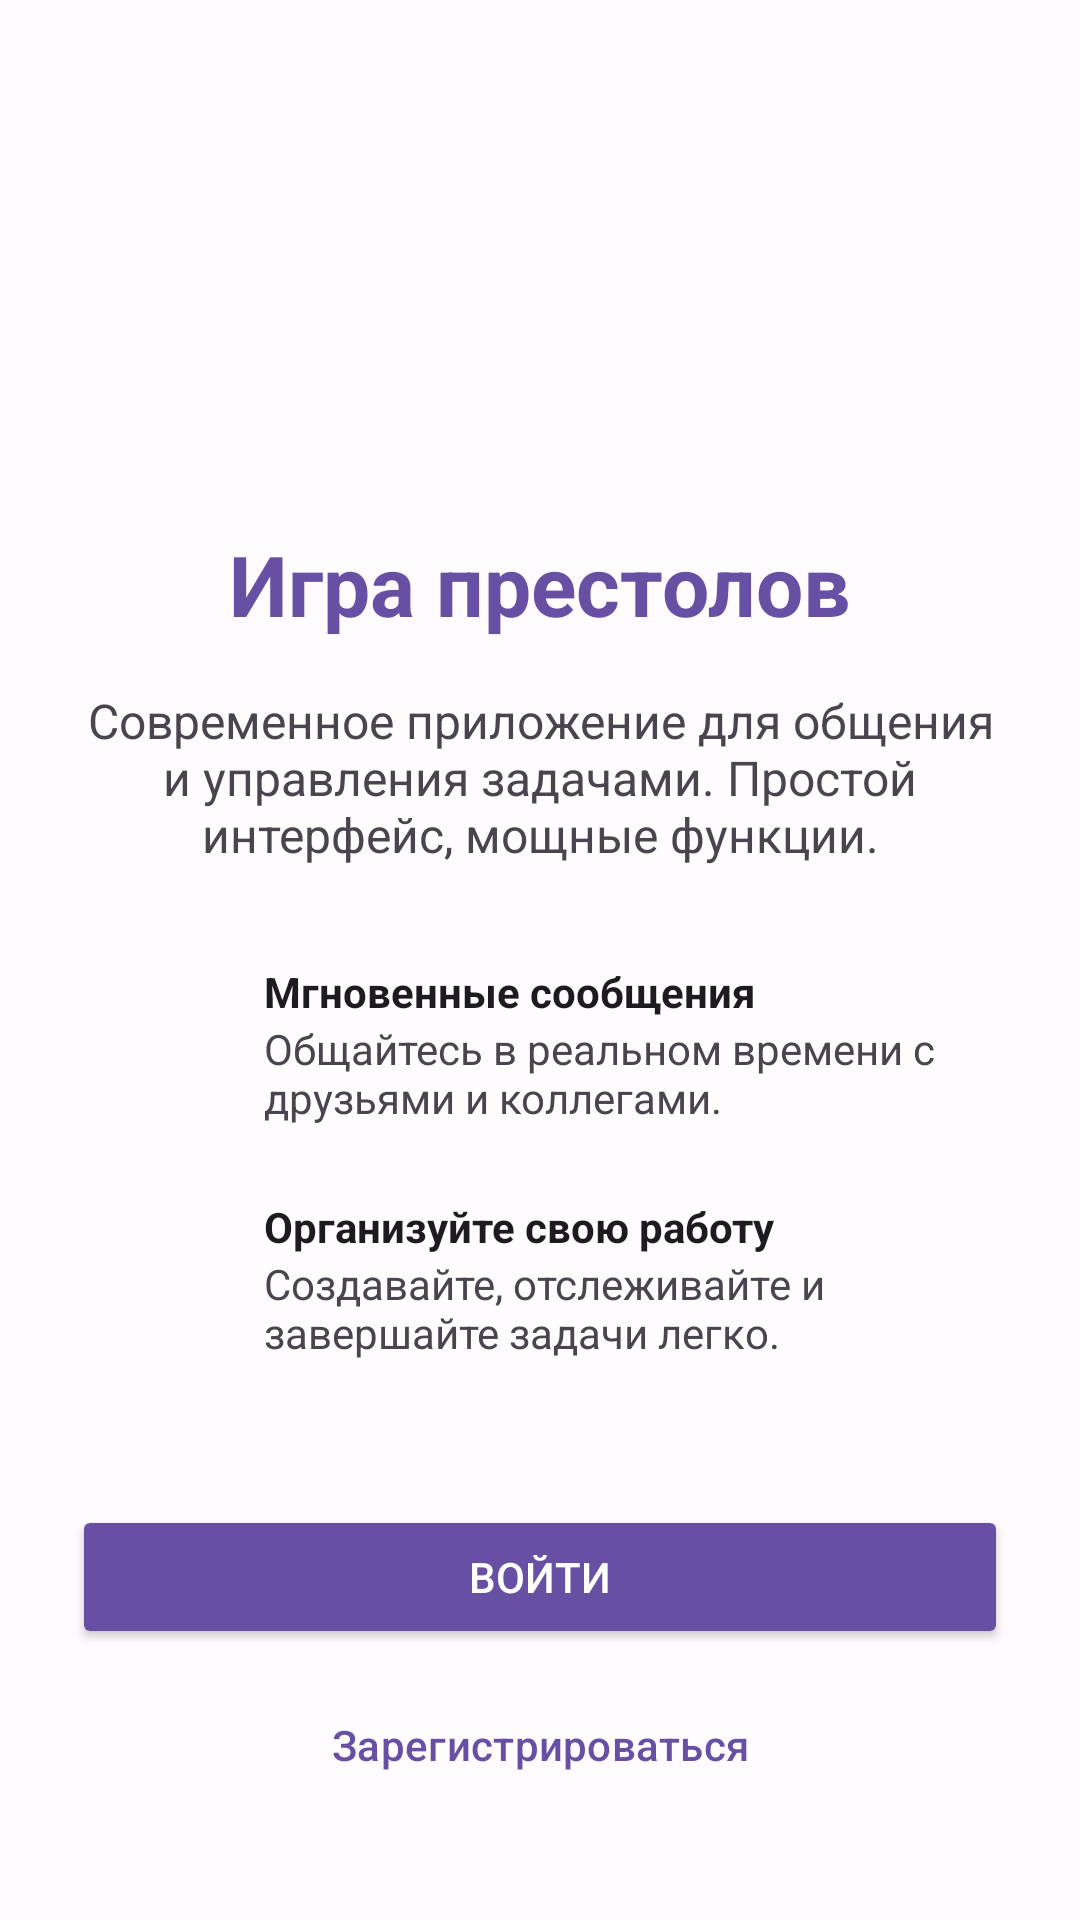

The Android layout XML behind this screen, and the referenced resources:
<!-- AndroidManifest.xml: application theme Theme.Lab1 -->
<!-- res/layout/activity_onboard.xml -->
<?xml version="1.0" encoding="utf-8"?>
<ScrollView xmlns:android="http://schemas.android.com/apk/res/android"
    xmlns:app="http://schemas.android.com/apk/res-auto"
    xmlns:tools="http://schemas.android.com/tools"
    android:id="@+id/main"
    android:layout_width="match_parent"
    android:layout_height="match_parent"
    android:background="@color/md_theme_background"
    tools:context=".Fragments.OnboardActivity">

    <LinearLayout
        android:layout_width="match_parent"
        android:layout_height="wrap_content"
        android:orientation="vertical"
        android:padding="24dp">

        <ImageView
            android:layout_width="120dp"
            android:layout_height="120dp"
            android:layout_gravity="center"
            android:src="@drawable/ic_launcher_foreground"
            android:contentDescription="@string/app_logo_desc" />

        <TextView
            android:layout_width="wrap_content"
            android:layout_height="wrap_content"
            android:layout_marginTop="32dp"
            android:text="@string/app_name"
            android:textSize="28sp"
            android:textStyle="bold"
            android:textColor="@color/md_theme_primary"
            android:layout_gravity="center" />

        <TextView
            android:layout_width="wrap_content"
            android:layout_height="wrap_content"
            android:layout_marginTop="16dp"
            android:text="@string/onboard_description"
            android:textSize="16sp"
            android:gravity="center"
            android:layout_gravity="center" />

        
        <LinearLayout
            android:layout_width="match_parent"
            android:layout_height="wrap_content"
            android:orientation="horizontal"
            android:layout_marginTop="32dp"
            android:gravity="center_vertical">

            <ImageView
                android:layout_width="48dp"
                android:layout_height="48dp"
                android:src="@drawable/ic_launcher_background"
                android:contentDescription="@string/feature1" />

            <LinearLayout
                android:layout_width="0dp"
                android:layout_height="wrap_content"
                android:layout_weight="1"
                android:orientation="vertical"
                android:layout_marginStart="16dp">

                <TextView
                    android:layout_width="wrap_content"
                    android:layout_height="wrap_content"
                    android:text="@string/feature1_title"
                    android:textStyle="bold"
                    android:textColor="@color/md_theme_onSurface" />

                <TextView
                    android:layout_width="wrap_content"
                    android:layout_height="wrap_content"
                    android:text="@string/feature1_desc"
                    android:textColor="@color/md_theme_onSurfaceVariant" />
            </LinearLayout>
        </LinearLayout>

        
        <LinearLayout
            android:layout_width="match_parent"
            android:layout_height="wrap_content"
            android:orientation="horizontal"
            android:layout_marginTop="24dp"
            android:gravity="center_vertical">

            <ImageView
                android:layout_width="48dp"
                android:layout_height="48dp"
                android:src="@drawable/ic_launcher_background"
                android:contentDescription="@string/feature2" />

            <LinearLayout
                android:layout_width="0dp"
                android:layout_height="wrap_content"
                android:layout_weight="1"
                android:orientation="vertical"
                android:layout_marginStart="16dp">

                <TextView
                    android:layout_width="wrap_content"
                    android:layout_height="wrap_content"
                    android:text="@string/feature2_title"
                    android:textStyle="bold"
                    android:textColor="@color/md_theme_onSurface" />

                <TextView
                    android:layout_width="wrap_content"
                    android:layout_height="wrap_content"
                    android:text="@string/feature2_desc"
                    android:textColor="@color/md_theme_onSurfaceVariant" />
            </LinearLayout>
        </LinearLayout>

        <Button
            android:id="@+id/btnSignIn"
            android:layout_width="match_parent"
            android:layout_height="wrap_content"
            android:layout_marginTop="48dp"
            android:text="@string/sign_in"
            android:backgroundTint="@color/md_theme_primary"
            android:textColor="@color/md_theme_onPrimary" />

        <Button
            android:id="@+id/btnSignUp"
            android:layout_width="match_parent"
            android:layout_height="wrap_content"
            android:layout_marginTop="8dp"
            android:text="@string/sign_up"
            style="?attr/materialButtonOutlinedStyle"
            android:textColor="@color/md_theme_primary" />

    </LinearLayout>
</ScrollView>
<!-- resources referenced by this layout -->
<resources>
  <color name="md_theme_background">#FFFBFE</color>
  <color name="md_theme_onPrimary">#FFFFFF</color>
  <color name="md_theme_onSurface">#1C1B1F</color>
  <color name="md_theme_onSurfaceVariant">#49454F</color>
  <color name="md_theme_primary">#6750A4</color>
  <string name="app_logo_desc">App Logo</string>
  <string name="app_name">Игра престолов</string>
  <string name="feature1">Быстрый чат</string>
  <string name="feature1_desc">Общайтесь в реальном времени с друзьями и коллегами.</string>
  <string name="feature1_title">Мгновенные сообщения</string>
  <string name="feature2">Умные задачи</string>
  <string name="feature2_desc">Создавайте, отслеживайте и завершайте задачи легко.</string>
  <string name="feature2_title">Организуйте свою работу</string>
  <string name="onboard_description">Современное приложение для общения и управления задачами. Простой интерфейс, мощные функции.</string>
  <string name="sign_in">Войти</string>
  <string name="sign_up">Зарегистрироваться</string>
  <color name="md_theme_primaryContainer">#EADDFF</color>
  <color name="md_theme_onPrimaryContainer">#22005D</color>
  <color name="md_theme_secondary">#625B71</color>
  <color name="md_theme_onSecondary">#FFFFFF</color>
  <color name="md_theme_secondaryContainer">#E8DEF8</color>
  <color name="md_theme_onSecondaryContainer">#1E192B</color>
  <color name="md_theme_tertiary">#7D5260</color>
  <color name="md_theme_onTertiary">#FFFFFF</color>
  <color name="md_theme_tertiaryContainer">#FFD8E4</color>
  <color name="md_theme_onTertiaryContainer">#370B1E</color>
  <color name="md_theme_error">#BA1A1A</color>
  <color name="md_theme_onError">#FFFFFF</color>
  <color name="md_theme_errorContainer">#FFDAD6</color>
  <color name="md_theme_onErrorContainer">#410002</color>
  <color name="md_theme_onBackground">#1C1B1F</color>
  <color name="md_theme_surface">#FFFBFE</color>
  <color name="md_theme_surfaceVariant">#E7E0EC</color>
  <color name="md_theme_outline">#79747E</color>
</resources>
